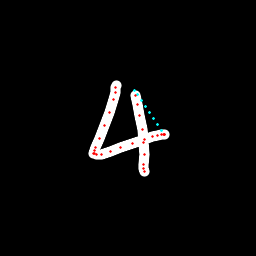

The data file committed next to this chart (first rows):
x, y, hover, eod
116.4, 85.12, 0.0, 0.0
115.8, 87.31, 0.0, 0.0
115.4, 92.02, 0.0, 0.0
113.8, 99.14, 0.0, 0.0
109.5, 112.1, 0.0, 0.0
104.6, 125.4, 0.0, 0.0
99.22, 138.1, 0.0, 0.0
95.15, 147.1, 0.0, 0.0
94.05, 150.4, 0.0, 0.0
93.25, 153, 0.0, 0.0
94.42, 153.9, 0.0, 0.0
96.92, 155, 0.0, 0.0
101.2, 154.1, 0.0, 0.0
110, 151.7, 0.0, 0.0
120.9, 147.9, 0.0, 0.0
132.9, 143.7, 0.0, 0.0
144.1, 139.7, 0.0, 0.0
152.6, 136.8, 0.0, 0.0
157.5, 135.2, 0.0, 0.0
161.6, 134.3, 0.0, 0.0
163.9, 134, 0.0, 0.0
164.5, 134.2, 0.0, 0.0
164.3, 134.2, 0.0, 0.0
161.1, 130.9, 1.0, 0.0
157.1, 125, 1.0, 0.0
153.2, 118.8, 1.0, 0.0
149.5, 112.7, 1.0, 0.0
145.7, 106.6, 1.0, 0.0
141.9, 100.6, 1.0, 0.0
137.9, 94.52, 1.0, 0.0
134.8, 90.51, 1.0, 0.0
135.3, 95.42, 0.0, 0.0
137, 104.9, 0.0, 0.0
139.5, 115.3, 0.0, 0.0
142.5, 129.3, 0.0, 0.0
143.7, 142.7, 0.0, 0.0
144, 154.4, 0.0, 0.0
144, 164.1, 0.0, 0.0
143.8, 168.3, 0.0, 0.0
144.7, 171, 0.0, 1.0
